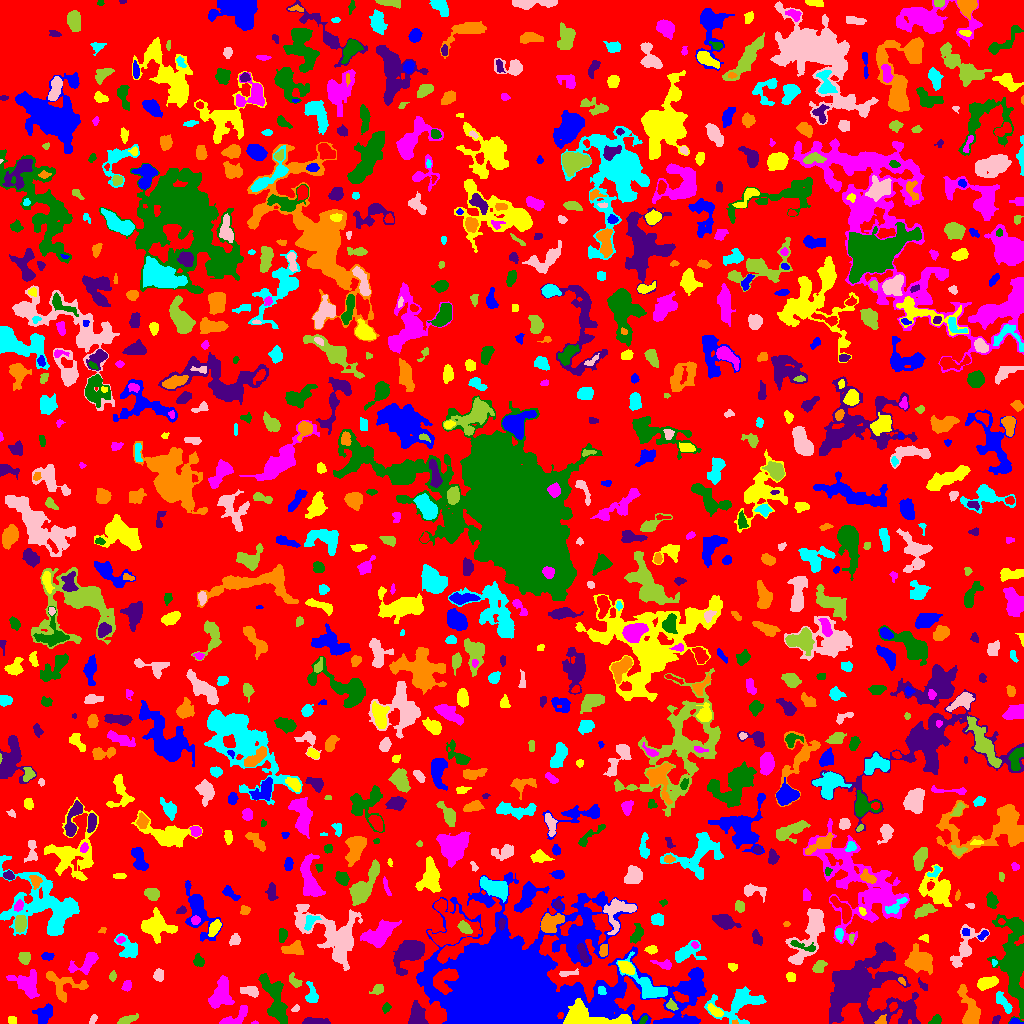

Data behind this chart, as committed beside it:
ID, X, Y, A, B, theta, total_flux, mu_max, mu_median, mu_mean, R_fwhm, R_e, R10, R90, x_start, x_end, y_start, y_end, area, greylevel
0, 507, 505.5, 295.7, 290.5, 0.1974, 920277, 10.0, 1.0, 1.289, 46.08, 215.9, 81.58, 354.8, 0, 1023, 0, 1023, 713955, 1.289
1, 676.2, 1.992, 9.843, 1.558, 0.08419, 741.0, 9.0, 3.0, 3.384, 4.334, 4.184, 1.596, 6.979, 655, 695, 0, 7, 219, 8.384
2, 587.6, 4.588, 17.87, 4.955, -0.07388, 5907, 28.0, 6.0, 7.824, 6.257, 7.334, 2.706, 12.54, 563, 631, 0, 25, 755, 17.82
3, 254.3, 0.5455, 1.402, 0.6479, 0.08052, 33.0, 5.0, 1.0, 1.5, 1.262, 1.128, 0.0, 1.871, 251, 258, 0, 3, 22, 5.5
4, 643, 3.266, 2.843, 1.34, 0.888, 143.0, 5.0, 3.0, 2.698, 3.141, 2.394, 0.7979, 3.568, 639, 647, 0, 8, 53, 8.698
5, 314.5, 2.582, 7.293, 1.606, -0.008773, 299.0, 4.0, 2.0, 1.857, 5.499, 3.989, 1.493, 6.333, 302, 330, 0, 6, 161, 4.857
6, 735.4, 0.7931, 1.474, 0.8857, -0.01284, 29.0, 4.0, 1.0, 1.074, 1.493, 1.262, 0.0, 2.185, 732, 738, 0, 4, 27, 9.074
7, 740.1, 20.06, 13.04, 7.832, 0.298, 2033, 8.0, 2.0, 2.722, 8.292, 8.098, 3.038, 12.96, 704, 766, 0, 37, 747, 5.722
8, 93.04, 4.289, 2.74, 1.424, 0.9971, 90.0, 3.0, 1.0, 1.429, 3.038, 2.459, 0.7979, 3.827, 89, 97, 0, 9, 63, 6.429
9, 127.3, 3.82, 5.189, 1.7, 0.3064, 383.0, 5.0, 3.0, 2.697, 5.412, 3.868, 1.493, 5.698, 117, 138, 0, 10, 142, 5.697
10, 796, 18.74, 13.86, 6.641, 0.9638, 3243, 9.0, 3.0, 3.121, 8.556, 9.885, 3.7, 15.4, 776, 818, 0, 46, 1039, 6.121
11, 1015, 1.68, 2.417, 1.344, 0.09882, 97.0, 4.0, 1.0, 1.516, 3.141, 2.111, 0.7979, 3.29, 1009, 1023, 0, 6, 64, 6.516
12, 11.79, 3.481, 1.981, 1.932, -0.4869, 185.0, 6.0, 3.0, 2.721, 3.385, 2.523, 0.9772, 3.909, 8, 16, 0, 7, 68, 5.721
13, 236.1, 6.489, 8.711, 3.171, 0.6043, 656.0, 7.0, 3.0, 2.667, 4.853, 4.853, 1.871, 7.527, 219, 247, 0, 18, 246, 5.667
14, 935.7, 3.269, 3.106, 2.102, 0.4721, 338.0, 6.0, 4.0, 3.596, 4.687, 3.241, 1.262, 4.853, 928, 941, 0, 9, 94, 6.596
15, 995.9, 3.681, 2.723, 1.589, 0.908, 141.0, 4.0, 3.0, 2.311, 3.989, 2.706, 1.128, 3.827, 992, 1000, 0, 8, 61, 6.311
16, 881.5, 2.851, 2.745, 2.046, 0.7713, 141.0, 4.0, 2.0, 1.72, 3.827, 2.646, 0.9772, 4.184, 874, 886, 0, 9, 82, 9.72
17, 1003, 21.6, 6.187, 2.176, -0.9327, 439.0, 6.0, 2.0, 2.286, 4.853, 4.26, 1.596, 6.676, 996, 1012, 10, 32, 192, 5.286
18, 295.6, 15.11, 1.954, 1.409, 0.7863, 72.0, 4.0, 1.0, 1.44, 2.585, 1.954, 0.5642, 3.192, 291, 299, 12, 19, 50, 5.44
19, 671.4, 18.1, 2.611, 2.064, -0.7689, 312.0, 8.0, 3.0, 3.355, 3.568, 2.877, 1.128, 4.583, 666, 678, 13, 25, 93, 10.35
20, 893.1, 16.75, 2.315, 1.88, 0.8033, 137.0, 4.0, 2.0, 2.045, 3.909, 2.646, 0.9772, 4.029, 889, 897, 12, 21, 67, 10.04
21, 44.42, 9.195, 5.132, 3.876, 0.9766, 1102, 9.0, 4.0, 4.206, 6.024, 5.262, 2.111, 8.098, 32, 52, 0, 20, 262, 6.206
22, 715.5, 12.34, 3.959, 1.895, -0.5561, 362.0, 6.0, 2.0, 2.681, 4.618, 3.478, 1.382, 5.412, 707, 723, 7, 20, 135, 7.681
23, 220.9, 30.27, 7.908, 4.412, 1.289, 1599, 7.0, 3.0, 3.297, 8.078, 6.676, 2.706, 10.56, 208, 234, 15, 48, 485, 6.297
24, 386.2, 15.41, 2.404, 1.785, 1.12, 227.0, 7.0, 3.0, 3.068, 3.192, 2.585, 0.9772, 4.107, 382, 391, 10, 21, 74, 10.07
25, 416.5, 9.364, 5.374, 3.666, 1.559, 987.0, 8.0, 3.0, 3.184, 6.129, 5.262, 1.954, 8.311, 408, 428, 0, 23, 310, 6.184
26, 970, 10.52, 10.13, 3.905, -1.334, 1684, 11.0, 3.0, 3.598, 6.024, 5.614, 2.185, 9.901, 957, 980, 0, 39, 468, 6.598
27, 601.6, 33.04, 2.344, 1.879, -1.014, 183.0, 5.0, 3.0, 2.691, 3.478, 2.706, 1.128, 4.068, 598, 606, 29, 37, 68, 13.69
28, 249.8, 32.43, 5.035, 2.22, -0.2304, 364.0, 4.0, 2.0, 2.22, 6.18, 4.068, 1.693, 6.308, 240, 258, 26, 37, 164, 5.22
29, 378, 33.7, 3.305, 2.202, 0.3962, 185.0, 3.0, 1.0, 1.682, 4.107, 3.192, 1.382, 5.232, 369, 383, 29, 39, 110, 7.682
30, 174.6, 20.74, 11.13, 4.326, 1.045, 1579, 9.0, 3.0, 2.951, 5.499, 6.723, 2.459, 11.03, 152, 187, 0, 36, 535, 5.951
31, 507.9, 33.65, 28.69, 18.93, 0.0104, 420191, 253.0, 7.0, 29.15, 14.98, 22.03, 7.527, 41.81, 416, 706, 0, 151, 14417, 31.15
32, 987.1, 40.77, 5.133, 2.401, 0.2913, 636.0, 7.0, 3.0, 2.777, 5.323, 4.514, 1.871, 6.91, 977, 998, 33, 47, 229, 6.777
33, 126.8, 37.43, 2.27, 1.631, 1.099, 173.0, 6.0, 1.0, 1.86, 3.038, 2.394, 0.7979, 3.949, 121, 131, 32, 43, 93, 5.86
34, 275.8, 32.58, 2.816, 1.791, 1.084, 197.0, 5.0, 2.0, 2.402, 3.478, 2.821, 0.9772, 4.37, 272, 280, 27, 38, 82, 8.402
35, 860.3, 33.86, 19.76, 14.55, -0.2444, 22184, 36.0, 4.0, 6.851, 10.05, 12.94, 4.583, 26.66, 829, 920, 0, 82, 3238, 8.851
36, 901.8, 42.42, 2.41, 1.259, -0.8585, 109.0, 4.0, 2.0, 2.319, 3.432, 2.257, 0.7979, 3.385, 898, 905, 38, 46, 47, 7.319
37, 311.8, 27.4, 4.786, 2.67, -1.422, 586.0, 10.0, 2.0, 3.185, 3.868, 3.742, 1.382, 6.358, 305, 318, 21, 42, 184, 6.185
38, 158.7, 48.41, 2.815, 2.194, 1.367, 382.0, 9.0, 3.0, 3.265, 3.192, 3.141, 1.128, 5.109, 153, 163, 42, 55, 117, 6.265
39, 294.9, 42.13, 4.168, 2.261, -0.882, 230.0, 4.0, 2.0, 1.901, 4.951, 3.568, 1.262, 5.499, 289, 302, 36, 51, 121, 4.901
40, 363.9, 16, 15.28, 10.25, 0.2108, 5688, 13.0, 3.0, 4.242, 8.556, 10.95, 3.909, 18.18, 330, 395, 0, 44, 1341, 6.242
41, 692.7, 34.2, 6.143, 2.845, -0.202, 1470, 11.0, 5.0, 4.933, 6.308, 5.262, 2.111, 8.117, 679, 704, 26, 42, 298, 9.933
42, 790.6, 46.46, 2.361, 1.976, -0.7627, 238.0, 7.0, 3.0, 2.767, 2.932, 2.764, 0.9772, 4.406, 786, 795, 42, 51, 86, 5.767
43, 26.63, 38.87, 7.044, 5.102, -0.6913, 1188, 9.0, 2.0, 2.571, 4.618, 6.18, 2.257, 10.14, 6, 39, 25, 54, 462, 5.571
44, 274.2, 22.64, 14.7, 4.317, -1.2, 1573, 6.0, 2.0, 2.579, 9.458, 7.356, 2.877, 11.71, 258, 287, 0, 50, 610, 5.579
45, 923.3, 38.02, 3.65, 1.632, -0.8066, 151.0, 4.0, 2.0, 2.097, 4.184, 2.821, 0.9772, 4.184, 918, 927, 33, 46, 72, 5.097
46, 62.76, 38.05, 11.18, 6.856, -0.3186, 1041, 7.0, 2.0, 2.288, 5.499, 6.408, 2.459, 10.28, 46, 88, 21, 52, 455, 5.288
47, 648.7, 35.63, 11.51, 4.749, -0.7333, 1899, 13.0, 3.0, 3.652, 5.323, 6.18, 2.326, 10.33, 616, 667, 25, 72, 520, 9.652
48, 568, 50.26, 5.498, 1.389, 0.1221, 166.0, 3.0, 2.0, 1.66, 4.068, 3.241, 1.262, 5.078, 559, 578, 47, 55, 100, 4.66
49, 112.7, 46.65, 2.018, 1.356, 1.489, 71.0, 4.0, 1.0, 1.076, 2.257, 1.871, 0.5642, 3.338, 109, 116, 42, 53, 66, 6.076
50, 250.1, 55.13, 8.289, 2.126, 0.6369, 711.0, 7.0, 3.0, 2.902, 5.14, 4.549, 1.784, 7.313, 236, 263, 44, 64, 245, 5.902
51, 696.2, 49.29, 1.999, 1.52, 0.1223, 95.0, 4.0, 2.0, 1.863, 2.932, 2.111, 0.7979, 3.523, 692, 701, 46, 53, 51, 7.863
52, 732.8, 56.78, 2.545, 1.484, -0.05122, 146.0, 6.0, 2.0, 2.086, 2.821, 2.326, 0.7979, 3.742, 728, 737, 52, 60, 70, 6.086
53, 85.66, 60.89, 8.839, 3.98, 0.5653, 974.0, 7.0, 3.0, 3.132, 5.232, 5.754, 2.111, 9.045, 68, 98, 49, 71, 311, 5.132
54, 198.6, 62.7, 2.747, 2.308, -1.21, 302.0, 7.0, 2.0, 2.626, 3.338, 3.09, 1.128, 5.015, 193, 204, 57, 70, 115, 5.626
55, 409.7, 70.63, 9.495, 5.382, 0.7238, 3001, 12.0, 4.0, 4.603, 7.548, 7.674, 2.932, 12.4, 393, 424, 48, 83, 652, 7.603
56, 920, 62.14, 6.163, 4.664, -0.1944, 2207, 12.0, 4.0, 4.228, 6.864, 6.333, 2.459, 10.57, 904, 932, 49, 80, 522, 7.228
57, 993.9, 61.04, 1.675, 1.378, -1.471, 74.0, 4.0, 2.0, 2.056, 2.764, 1.871, 0.5642, 2.877, 992, 997, 57, 64, 36, 8.056
58, 797.5, 63.8, 2.113, 1.529, 0.4159, 152.0, 7.0, 2.5, 2.621, 2.394, 2.185, 0.7979, 3.432, 792, 801, 60, 68, 58, 10.62
59, 819.9, 58.04, 3.206, 1.992, 0.7027, 274.0, 6.0, 2.0, 1.943, 3.613, 2.985, 1.128, 4.951, 812, 827, 51, 63, 141, 5.943
... 911 more rows
